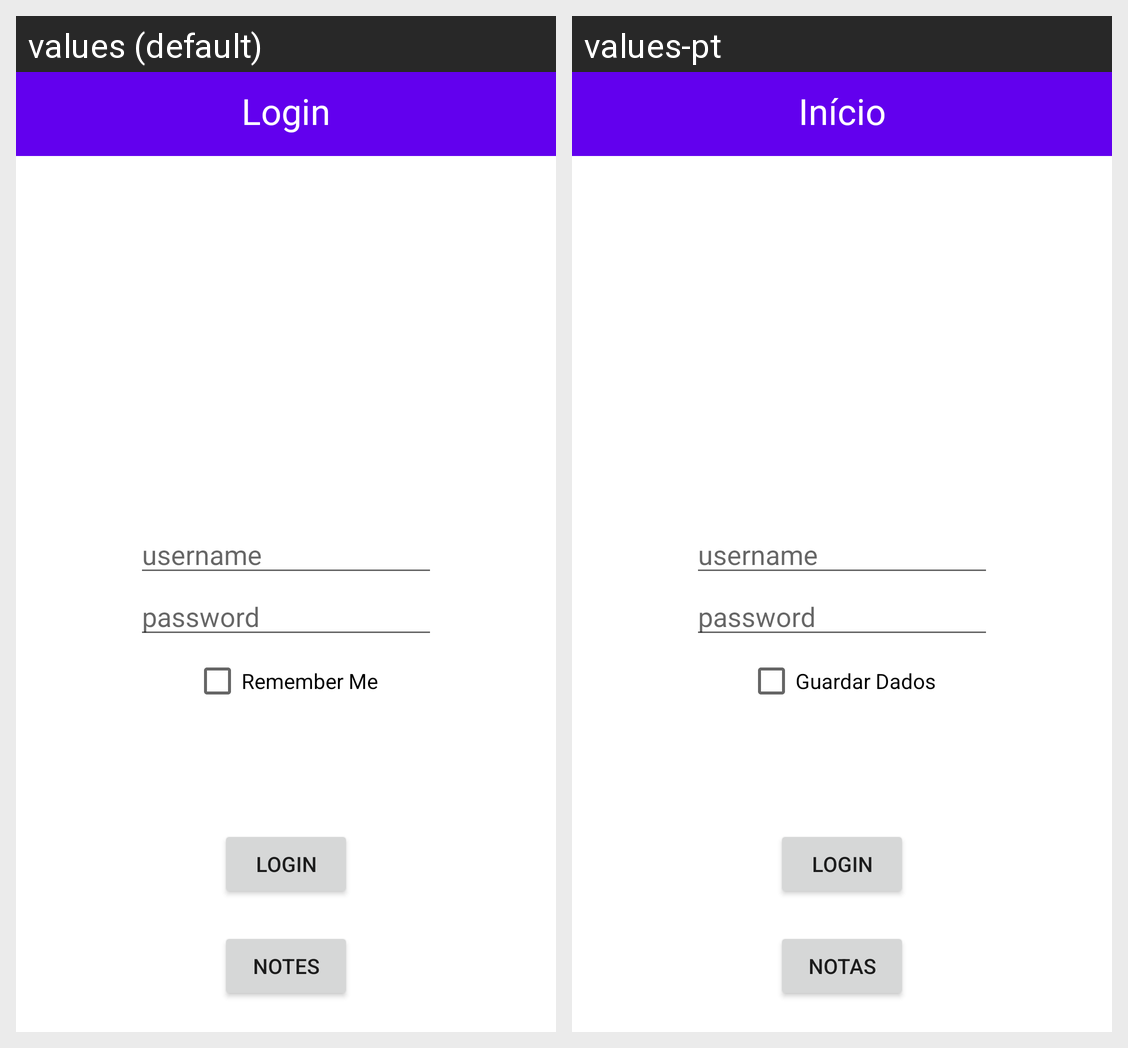

Translations of the strings shown on this Android screen, per locale in the grid:
Android screen res/layout/activity_inicio.xml rendered under 2 locales, left to right: values (default), values-pt. Device: Nexus 5 (rendered at 1080×1920; each locale shown at half size, 540×960, under a caption strip naming it); theme Theme.SmartCity.
Strings drawn on this screen, with the default value and each locale's value (text and hints the layout hard-codes, and strings that could not be matched under every locale, appear in the picture but are not listed):

Beginning
  values: Login
  values-pt: Início

UsernameLogin
  values: username
  values-pt: username

RememberMe
  values: Remember Me
  values-pt: Guardar Dados

Login
  values: login
  values-pt: login

TitleListNotes
  values: Notes
  values-pt: Notas
